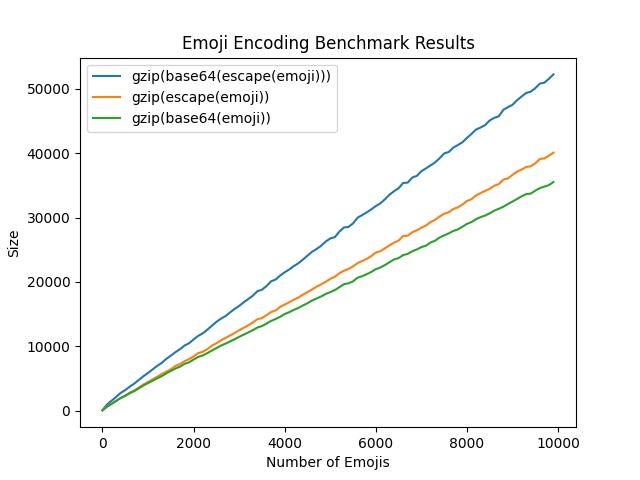

The data file committed next to this chart (first rows):
Num Emojis, gzip(escape(emoji)), gzip(base64(escape(emoji))), gzip(base64(emoji))
1, 59, 90, 40
101, 645, 956, 647
201, 1080, 1555, 1060
301, 1550, 2142, 1520
401, 1983, 2770, 1970
501, 2371, 3210, 2296
601, 2817, 3751, 2707
701, 3151, 4224, 3055
801, 3616, 4799, 3488
901, 4084, 5366, 3905
1001, 4451, 5863, 4295
1101, 4864, 6414, 4653
1201, 5268, 6962, 5019
1301, 5700, 7422, 5364
1401, 6061, 8049, 5797
1501, 6434, 8548, 6166
1601, 6949, 9087, 6543
1701, 7243, 9550, 6840
1801, 7683, 10115, 7265
1901, 8020, 10481, 7521
2001, 8416, 11076, 7945
2101, 8944, 11616, 8346
2201, 9146, 12021, 8586
2301, 9552, 12579, 8938
2401, 10093, 13194, 9338
2501, 10467, 13796, 9727
2601, 10919, 14302, 10108
2701, 11298, 14696, 10418
2801, 11685, 15265, 10760
2901, 12071, 15808, 11100
3001, 12485, 16273, 11479
3101, 12885, 16841, 11816
3201, 13259, 17351, 12160
3301, 13708, 17870, 12502
3401, 14217, 18560, 12915
3501, 14381, 18794, 13140
3601, 14849, 19363, 13533
3701, 15320, 20094, 13940
3801, 15563, 20380, 14241
3901, 16136, 20993, 14595
4001, 16478, 21505, 15013
4101, 16855, 21937, 15309
4201, 17245, 22467, 15663
4301, 17586, 22906, 15962
4401, 18041, 23481, 16343
4501, 18411, 24097, 16701
4601, 18834, 24693, 17122
4701, 19276, 25122, 17436
4801, 19635, 25630, 17743
4901, 20023, 26280, 18140
5001, 20481, 26761, 18421
5101, 20793, 26961, 18735
5201, 21361, 27825, 19197
5301, 21741, 28465, 19657
5401, 22022, 28549, 19788
5501, 22421, 29102, 20090
5601, 22941, 29986, 20666
5701, 23252, 30392, 20892
5801, 23584, 30801, 21199
5901, 24023, 31273, 21556
... 40 more rows
